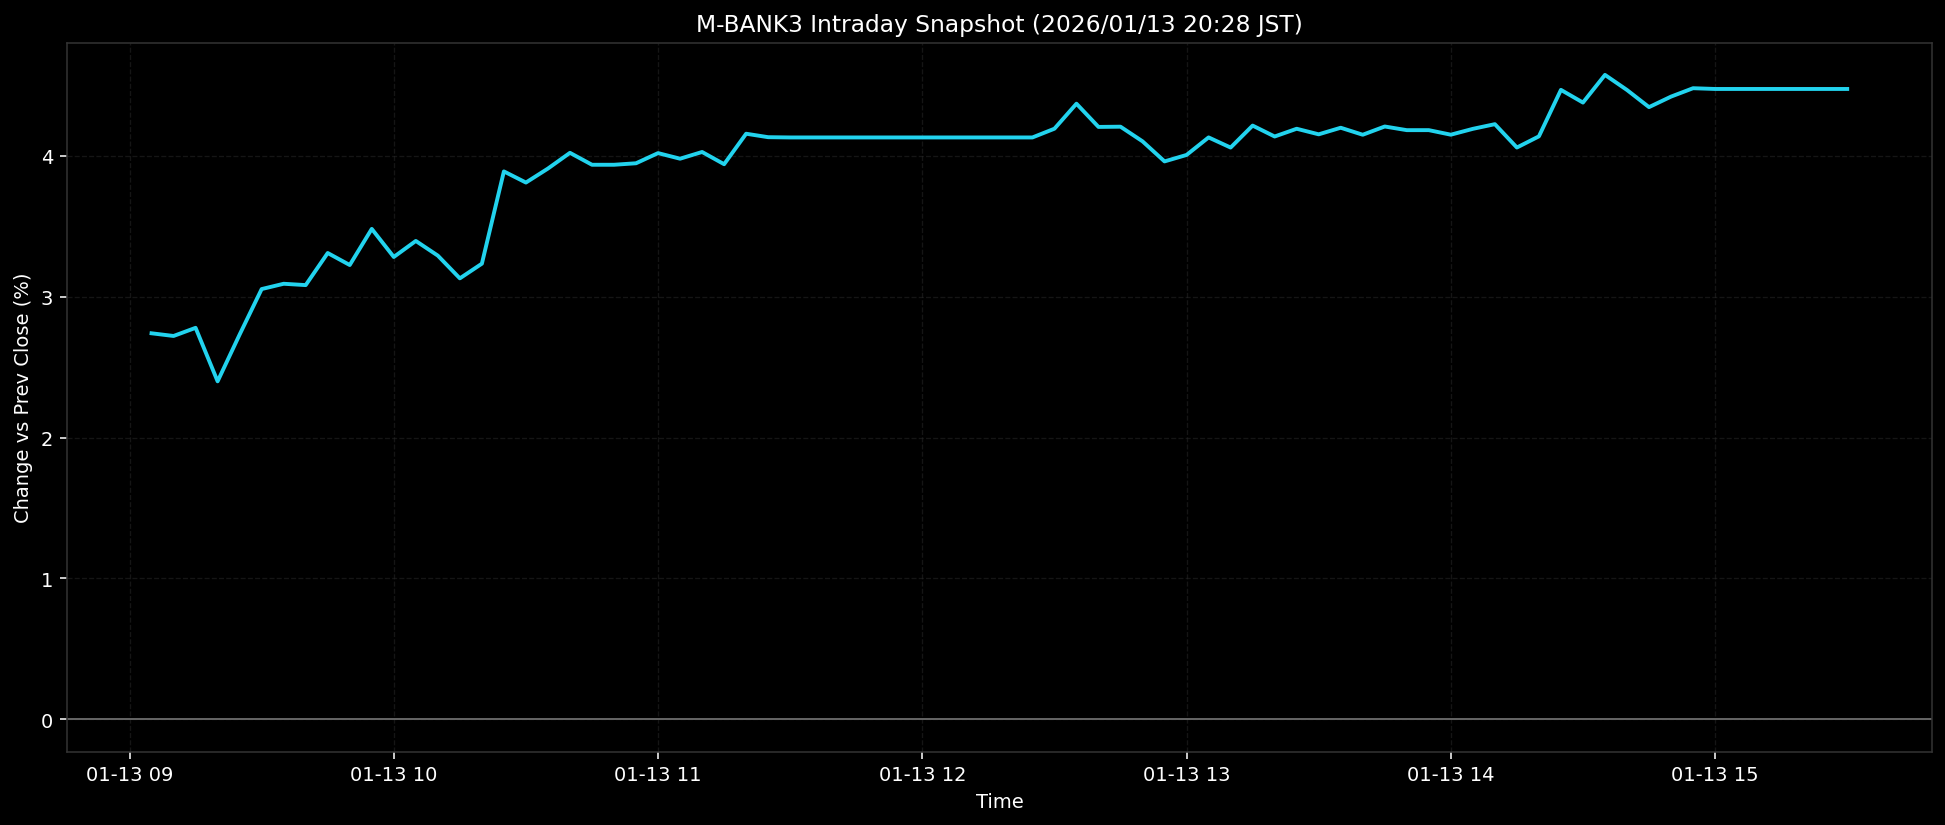

The data file committed next to this chart (first rows):
ts, pct
2026-01-13T09:05:00+0900, 2.74
2026-01-13T09:10:00+0900, 2.721
2026-01-13T09:15:00+0900, 2.779
2026-01-13T09:20:00+0900, 2.399
2026-01-13T09:25:00+0900, 2.731
2026-01-13T09:30:00+0900, 3.054
2026-01-13T09:35:00+0900, 3.092
2026-01-13T09:40:00+0900, 3.082
2026-01-13T09:45:00+0900, 3.31
2026-01-13T09:50:00+0900, 3.225
2026-01-13T09:55:00+0900, 3.481
2026-01-13T10:00:00+0900, 3.282
2026-01-13T10:05:00+0900, 3.396
2026-01-13T10:10:00+0900, 3.291
2026-01-13T10:15:00+0900, 3.13
2026-01-13T10:20:00+0900, 3.234
2026-01-13T10:25:00+0900, 3.889
2026-01-13T10:30:00+0900, 3.81
2026-01-13T10:35:00+0900, 3.909
2026-01-13T10:40:00+0900, 4.021
2026-01-13T10:45:00+0900, 3.936
2026-01-13T10:50:00+0900, 3.936
2026-01-13T10:55:00+0900, 3.947
2026-01-13T11:00:00+0900, 4.019
2026-01-13T11:05:00+0900, 3.979
2026-01-13T11:10:00+0900, 4.027
2026-01-13T11:15:00+0900, 3.94
2026-01-13T11:20:00+0900, 4.156
2026-01-13T11:25:00+0900, 4.132
2026-01-13T11:30:00+0900, 4.13
2026-01-13T11:35:00+0900, 4.13
2026-01-13T11:40:00+0900, 4.13
2026-01-13T11:45:00+0900, 4.13
2026-01-13T11:50:00+0900, 4.13
2026-01-13T11:55:00+0900, 4.13
2026-01-13T12:00:00+0900, 4.13
2026-01-13T12:05:00+0900, 4.13
2026-01-13T12:10:00+0900, 4.13
2026-01-13T12:15:00+0900, 4.13
2026-01-13T12:20:00+0900, 4.13
2026-01-13T12:25:00+0900, 4.13
2026-01-13T12:30:00+0900, 4.192
2026-01-13T12:35:00+0900, 4.37
2026-01-13T12:40:00+0900, 4.205
2026-01-13T12:45:00+0900, 4.206
2026-01-13T12:50:00+0900, 4.103
2026-01-13T12:55:00+0900, 3.96
2026-01-13T13:00:00+0900, 4.006
2026-01-13T13:05:00+0900, 4.13
2026-01-13T13:10:00+0900, 4.058
2026-01-13T13:15:00+0900, 4.214
2026-01-13T13:20:00+0900, 4.137
2026-01-13T13:25:00+0900, 4.192
2026-01-13T13:30:00+0900, 4.152
2026-01-13T13:35:00+0900, 4.199
2026-01-13T13:40:00+0900, 4.149
2026-01-13T13:45:00+0900, 4.208
2026-01-13T13:50:00+0900, 4.182
2026-01-13T13:55:00+0900, 4.182
2026-01-13T14:00:00+0900, 4.15
... 18 more rows
